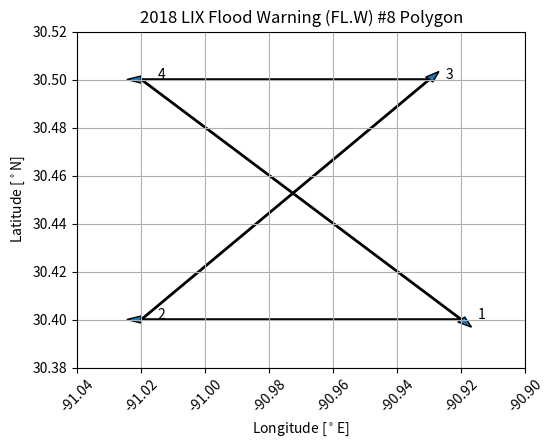

Recreate this plot in Python.
"""Make a simple plot to illustrate an invalid polygon"""
import matplotlib.pyplot as plt

X = [-90.92, -91.02, -90.93, -91.02, -90.92]
Y = [30.4, 30.4, 30.5, 30.5, 30.4]


def main():
    """Go Main Go"""
    (fig, ax) = plt.subplots(1, 1)
    for i in range(len(X) - 1):
        ax.arrow(X[i], Y[i], X[i+1] - X[i], Y[i+1] - Y[i], head_width=0.003,
                 width=0.0005)
        ax.text(X[i] + 0.005, Y[i] + 0.005, str(i+1), va='top')

    ax.set_xlim(min(X) - 0.02, max(X) + 0.02)
    ax.set_ylim(min(Y) - 0.02, max(Y) + 0.02)
    ax.set_ylabel(r"Latitude [$^\circ$N]")
    ax.set_xlabel(r"Longitude [$^\circ$E]")
    ax.set_title("2018 LIX Flood Warning (FL.W) #8 Polygon")
    ax.grid(True)
    for tick in ax.get_xticklabels():
        tick.set_rotation(45)
    ax.set_position([0.2, 0.2, 0.7, 0.7])
    fig.savefig('test.png')


if __name__ == '__main__':
    main()
